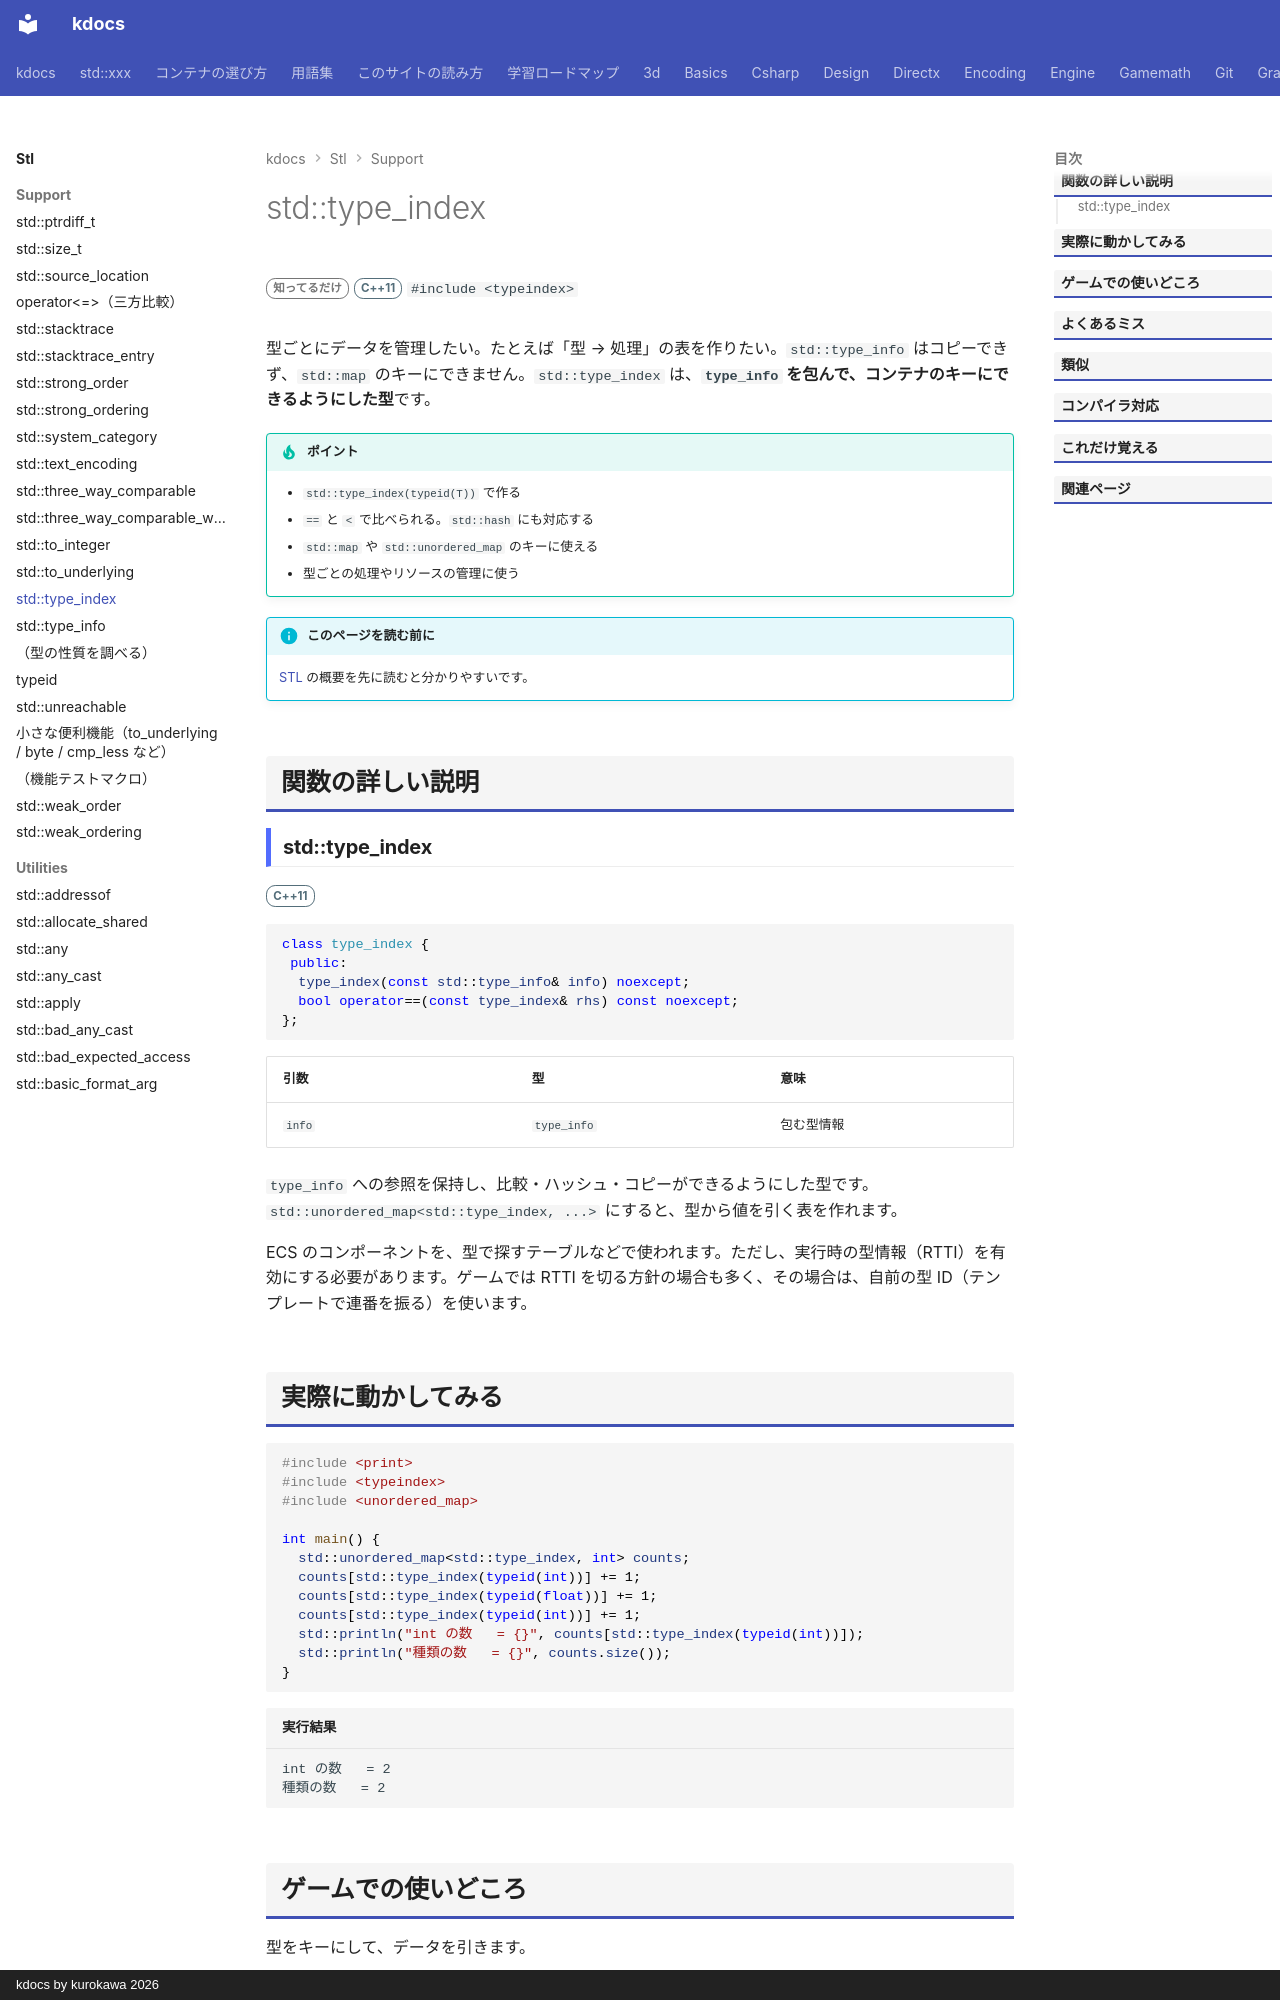

repository: qwzxdf/kdocs · page: stl/support/type_index/index.html · generator: mkdocs · copyright: kdocs by kurokawa 2026

---
title: std::type_index
summary: "`type_info` を、コンテナのキーにできるようにした包み。"
order: 12
group: 実行時の型情報（<typeinfo>）
tags:
  - 型・言語サポート
---

# std::type_index

<div class="page-badges" markdown>
<span class="rank rank-rare">知ってるだけ</span>
<span class="ver ver-11">C++11</span>
`#include <typeindex>`
</div>

型ごとにデータを管理したい。たとえば「型 → 処理」の表を作りたい。`std::type_info` はコピーできず、`std::map` のキーにできません。`std::type_index` は、<strong>`type_info` を包んで、コンテナのキーにできるようにした型</strong>です。

!!! tip "ポイント"
    - `std::type_index(typeid(T))` で作る
    - `==` と `<` で比べられる。`std::hash` にも対応する
    - `std::map` や `std::unordered_map` のキーに使える
    - 型ごとの処理やリソースの管理に使う

!!! info "このページを読む前に"
    [STL](../index.md) の概要を先に読むと分かりやすいです。

## 関数の詳しい説明

### std::type_index {#type_index}

<span class="ver ver-11">C++11</span>

```cpp
class type_index {
 public:
  type_index(const std::type_info& info) noexcept;
  bool operator==(const type_index& rhs) const noexcept;
};
```

| 引数 | 型 | 意味 |
| --- | --- | --- |
| `info` | `type_info` | 包む型情報 |

`type_info` への参照を保持し、比較・ハッシュ・コピーができるようにした型です。`std::unordered_map<std::type_index, ...>` にすると、型から値を引く表を作れます。

ECS のコンポーネントを、型で探すテーブルなどで使われます。ただし、実行時の型情報（RTTI）を有効にする必要があります。ゲームでは RTTI を切る方針の場合も多く、その場合は、自前の型 ID（テンプレートで連番を振る）を使います。
